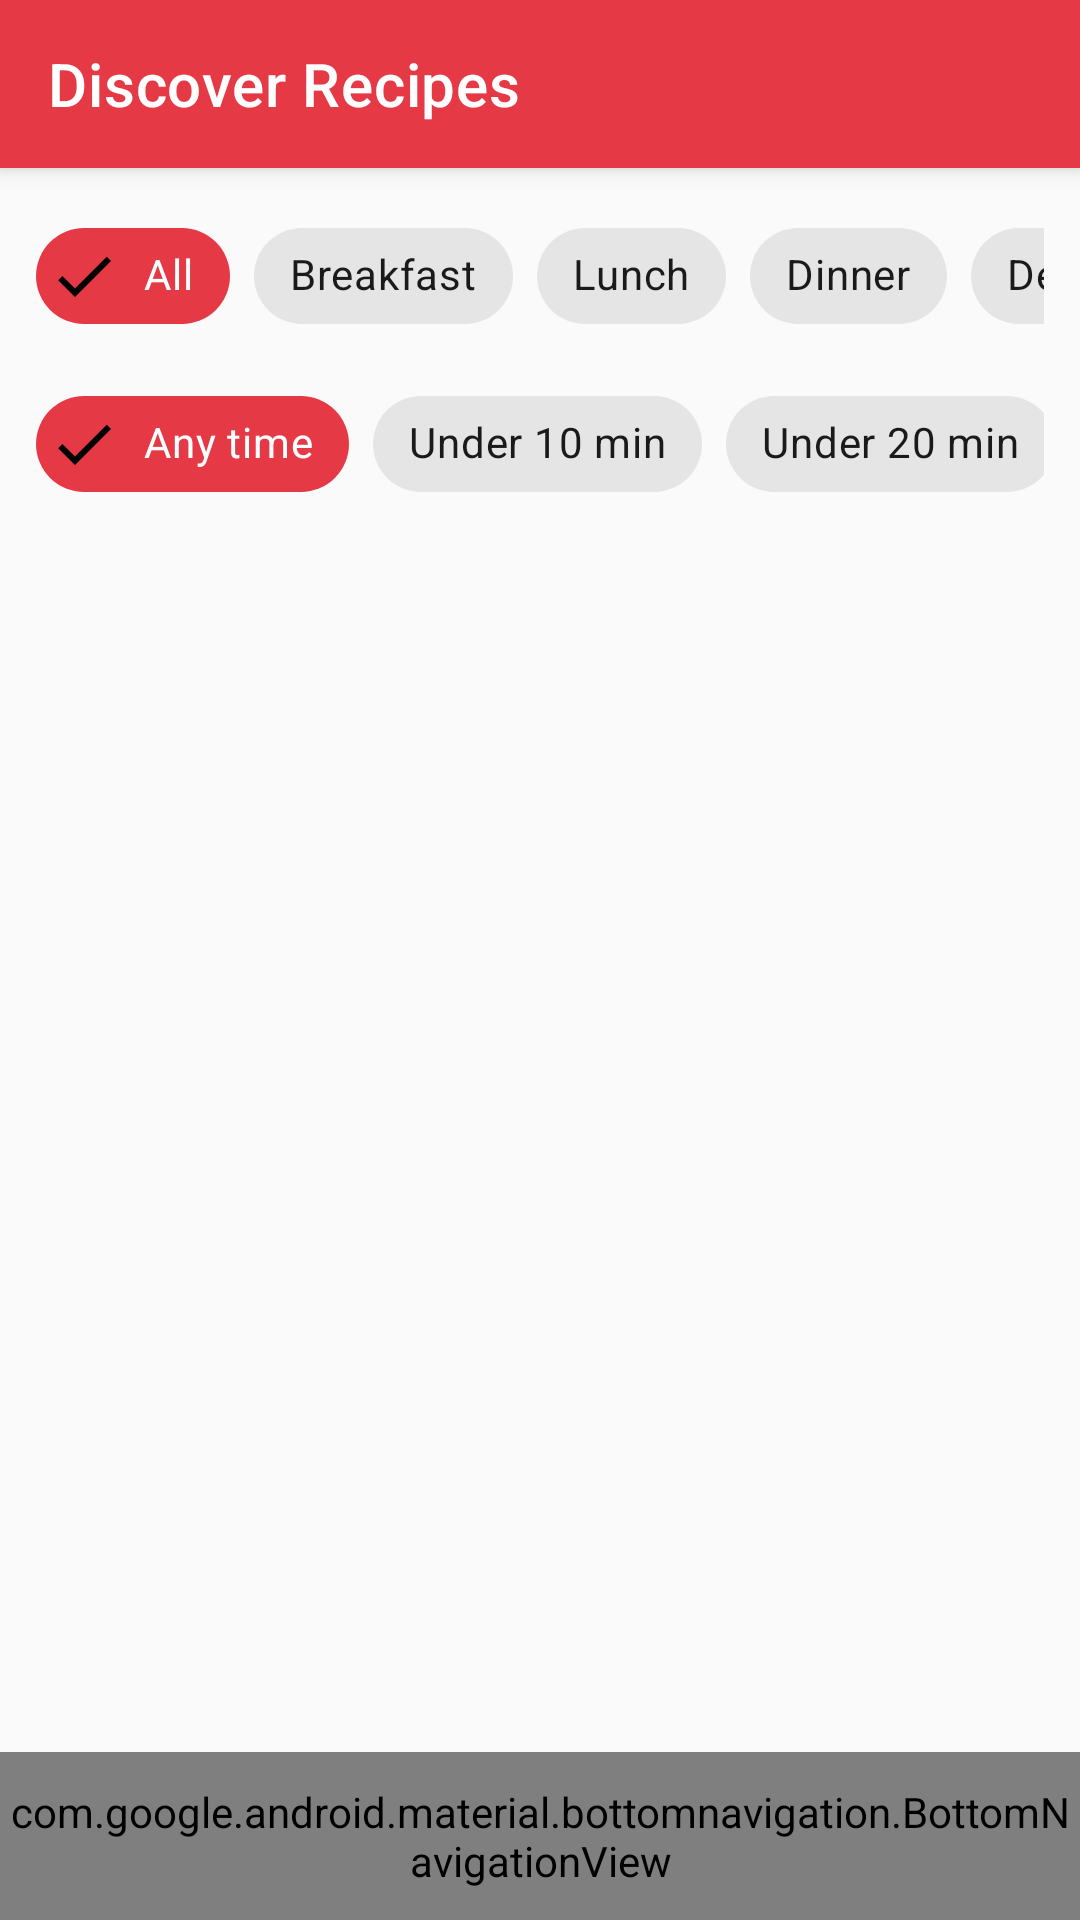

This screen was rendered from an Android layout file. Write that file and the resources it references.
<!-- AndroidManifest.xml: application theme Theme.RecipeBook -->
<!-- res/layout/activity_discover.xml -->
<?xml version="1.0" encoding="utf-8"?>
<LinearLayout
    xmlns:android="http://schemas.android.com/apk/res/android"
    xmlns:app="http://schemas.android.com/apk/res-auto"
    android:layout_width="match_parent"
    android:layout_height="match_parent"
    android:orientation="vertical"
    android:background="@color/watermelon_light">

    
    <androidx.appcompat.widget.Toolbar
        android:id="@+id/toolbar"
        android:layout_width="match_parent"
        android:layout_height="?attr/actionBarSize"
        style="@style/Widget.RecipeBook.Toolbar"
        app:title="@string/discover_title" />

    
    <HorizontalScrollView
        android:layout_width="match_parent"
        android:layout_height="wrap_content"
        android:scrollbars="none"
        android:paddingStart="12dp"
        android:paddingEnd="12dp"
        android:paddingTop="12dp"
        android:paddingBottom="8dp">

        <com.google.android.material.chip.ChipGroup
            android:id="@+id/chip_group_categories"
            android:layout_width="wrap_content"
            android:layout_height="wrap_content"
            app:singleSelection="true"
            app:selectionRequired="true">

            <com.google.android.material.chip.Chip
                android:id="@+id/chip_all"
                style="@style/Widget.MaterialComponents.Chip.Filter"
                android:layout_width="wrap_content"
                android:layout_height="wrap_content"
                android:text="All"
                android:checked="true"
                app:chipBackgroundColor="@color/watermelon_red"
                app:chipStrokeColor="@color/watermelon_red"
                android:textColor="@color/white" />

            <com.google.android.material.chip.Chip
                android:id="@+id/chip_breakfast"
                style="@style/Widget.MaterialComponents.Chip.Filter"
                android:layout_width="wrap_content"
                android:layout_height="wrap_content"
                android:text="Breakfast"
                app:chipStrokeColor="@color/watermelon_red"
                android:textColor="@color/text_primary" />

            <com.google.android.material.chip.Chip
                android:id="@+id/chip_lunch"
                style="@style/Widget.MaterialComponents.Chip.Filter"
                android:layout_width="wrap_content"
                android:layout_height="wrap_content"
                android:text="Lunch"
                app:chipStrokeColor="@color/watermelon_red"
                android:textColor="@color/text_primary" />

            <com.google.android.material.chip.Chip
                android:id="@+id/chip_dinner"
                style="@style/Widget.MaterialComponents.Chip.Filter"
                android:layout_width="wrap_content"
                android:layout_height="wrap_content"
                android:text="Dinner"
                app:chipStrokeColor="@color/watermelon_red"
                android:textColor="@color/text_primary" />

            <com.google.android.material.chip.Chip
                android:id="@+id/chip_dessert"
                style="@style/Widget.MaterialComponents.Chip.Filter"
                android:layout_width="wrap_content"
                android:layout_height="wrap_content"
                android:text="Dessert"
                app:chipStrokeColor="@color/watermelon_red"
                android:textColor="@color/text_primary" />

            <com.google.android.material.chip.Chip
                android:id="@+id/chip_snack"
                style="@style/Widget.MaterialComponents.Chip.Filter"
                android:layout_width="wrap_content"
                android:layout_height="wrap_content"
                android:text="Snack"
                app:chipStrokeColor="@color/watermelon_red"
                android:textColor="@color/text_primary" />

        </com.google.android.material.chip.ChipGroup>

    </HorizontalScrollView>

    
    <HorizontalScrollView
        android:layout_width="match_parent"
        android:layout_height="wrap_content"
        android:scrollbars="none"
        android:paddingStart="12dp"
        android:paddingEnd="12dp"
        android:paddingBottom="8dp">

        <com.google.android.material.chip.ChipGroup
            android:id="@+id/chip_group_prep_time"
            android:layout_width="wrap_content"
            android:layout_height="wrap_content"
            app:singleSelection="true"
            app:selectionRequired="true">

            <com.google.android.material.chip.Chip
                android:id="@+id/chip_time_any"
                style="@style/Widget.MaterialComponents.Chip.Filter"
                android:layout_width="wrap_content"
                android:layout_height="wrap_content"
                android:text="Any time"
                android:checked="true"
                app:chipBackgroundColor="@color/watermelon_red"
                app:chipStrokeColor="@color/watermelon_red"
                android:textColor="@color/white" />

            <com.google.android.material.chip.Chip
                android:id="@+id/chip_time_10"
                style="@style/Widget.MaterialComponents.Chip.Filter"
                android:layout_width="wrap_content"
                android:layout_height="wrap_content"
                android:text="Under 10 min"
                app:chipStrokeColor="@color/watermelon_red"
                android:textColor="@color/text_primary" />

            <com.google.android.material.chip.Chip
                android:id="@+id/chip_time_20"
                style="@style/Widget.MaterialComponents.Chip.Filter"
                android:layout_width="wrap_content"
                android:layout_height="wrap_content"
                android:text="Under 20 min"
                app:chipStrokeColor="@color/watermelon_red"
                android:textColor="@color/text_primary" />

            <com.google.android.material.chip.Chip
                android:id="@+id/chip_time_30"
                style="@style/Widget.MaterialComponents.Chip.Filter"
                android:layout_width="wrap_content"
                android:layout_height="wrap_content"
                android:text="Under 30 min"
                app:chipStrokeColor="@color/watermelon_red"
                android:textColor="@color/text_primary" />

        </com.google.android.material.chip.ChipGroup>

    </HorizontalScrollView>

    
    <androidx.recyclerview.widget.RecyclerView
        android:id="@+id/recycler_discover"
        android:layout_width="match_parent"
        android:layout_height="0dp"
        android:layout_weight="1"
        android:padding="8dp"
        android:clipToPadding="false" />

    
    <com.google.android.material.bottomnavigation.BottomNavigationView
        android:id="@+id/bottom_navigation"
        android:layout_width="match_parent"
        android:layout_height="56dp"
        android:background="@color/white"
        app:menu="@menu/bottom_nav_menu"
        app:itemIconTint="@color/watermelon_red"
        app:itemTextColor="@color/watermelon_red" />

</LinearLayout>
<!-- resources referenced by this layout -->
<resources>
  <color name="text_primary">#1A1A1A</color>
  <color name="watermelon_light">#FAFAFA</color>
  <color name="watermelon_red">#E63946</color>
  <color name="white">#FFFFFF</color>
  <string name="discover_title">Discover Recipes</string>
  <style name="Widget.RecipeBook.Toolbar" parent="Widget.MaterialComponents.AppBarLayout.Primary">
          <item name="backgroundColor">@color/primary_red</item>
      </style>
  <style name="Theme.RecipeBook" parent="Theme.MaterialComponents.DayNight.DarkActionBar">
          
          <item name="colorPrimary">@color/primary_red</item>
          <item name="colorPrimaryVariant">@color/primary_red_dark</item>
          <item name="colorSecondary">@color/secondary_green</item>
          <item name="colorSecondaryVariant">@color/secondary_green</item>
          <item name="colorError">@color/error</item>
  
          
          <item name="android:textColorPrimary">@color/text_primary</item>
          <item name="android:textColorSecondary">@color/text_secondary</item>
  
          
          <item name="android:windowBackground">@color/background_primary</item>
  
          
          <item name="windowActionBar">false</item>
          <item name="windowNoTitle">true</item>
      </style>
  <color name="primary_red">#E63946</color>
  <color name="primary_red_dark">#A4161A</color>
  <color name="secondary_green">#06A77D</color>
  <color name="error">#F44336</color>
  <color name="text_secondary">#757575</color>
  <color name="background_primary">#FAFAFA</color>
</resources>
